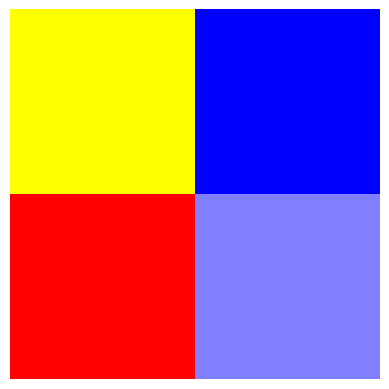

This figure's Python source:
import matplotlib.pyplot as plt
import numpy as np
from matplotlib.animation import FuncAnimation
from matplotlib.colors import ListedColormap, Colormap, LinearSegmentedColormap


data = np.array([[[1,1,0],[0,0,1]],
                 [[1,0,0],[0.5,0.5,1]]], dtype=float)
print(data)
fig, ax = plt.subplots()
img = ax.imshow(data, interpolation=None)
ax.axis('off')

def animate(t):

    img.set_data(data)
    ax.set_title(f'Step {t}')

ani = FuncAnimation(fig, animate, frames=100, repeat=False)
plt.show()